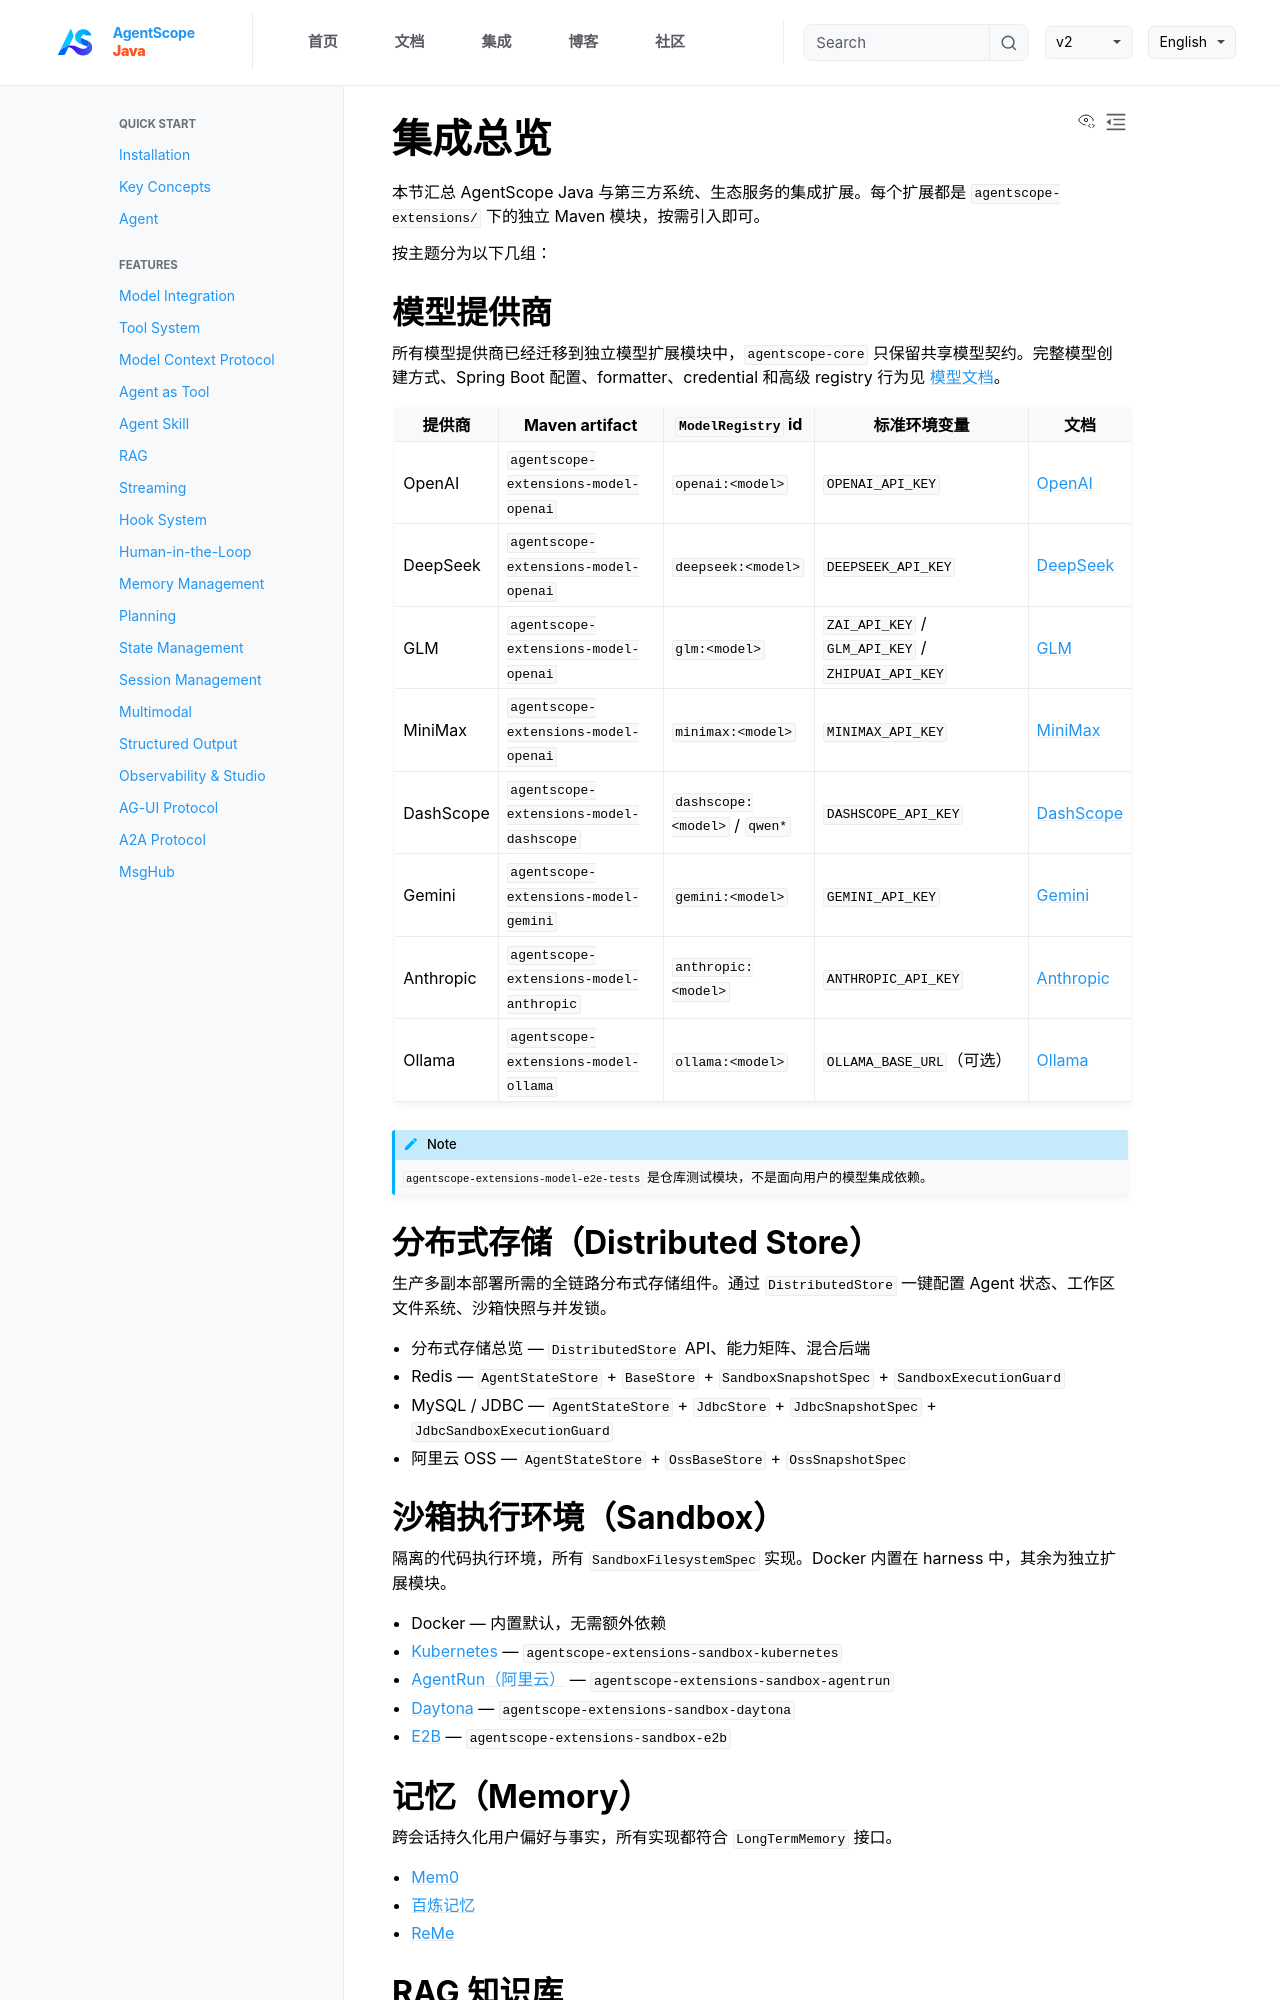

repository: lifl00001/agentscope-java · page: v2/zh/integration/overview.html · generator: jekyll

# 集成总览

本节汇总 AgentScope Java 与第三方系统、生态服务的集成扩展。每个扩展都是 `agentscope-extensions/` 下的独立 Maven 模块，按需引入即可。

按主题分为以下几组：

## 模型提供商

所有模型提供商已经迁移到独立模型扩展模块中，`agentscope-core` 只保留共享模型契约。完整模型创建方式、Spring Boot 配置、formatter、credential 和高级 registry 行为见 [模型文档](../docs/building-blocks/model.md)。

| 提供商 | Maven artifact | `ModelRegistry` id | 标准环境变量 | 文档 |
|--------|----------------|--------------------|--------------|------|
| OpenAI | `agentscope-extensions-model-openai` | `openai:<model>` | `OPENAI_API_KEY` | <a class="reference internal" href="model/openai.html">OpenAI</a> |
| DeepSeek | `agentscope-extensions-model-openai` | `deepseek:<model>` | `DEEPSEEK_API_KEY` | <a class="reference internal" href="model/deepseek.html">DeepSeek</a> |
| GLM | `agentscope-extensions-model-openai` | `glm:<model>` | `ZAI_API_KEY` / `GLM_API_KEY` / `ZHIPUAI_API_KEY` | <a class="reference internal" href="model/glm.html">GLM</a> |
| MiniMax | `agentscope-extensions-model-openai` | `minimax:<model>` | `MINIMAX_API_KEY` | <a class="reference internal" href="model/minimax.html">MiniMax</a> |
| DashScope | `agentscope-extensions-model-dashscope` | `dashscope:<model>` / `qwen*` | `DASHSCOPE_API_KEY` | <a class="reference internal" href="model/dashscope.html">DashScope</a> |
| Gemini | `agentscope-extensions-model-gemini` | `gemini:<model>` | `GEMINI_API_KEY` | <a class="reference internal" href="model/gemini.html">Gemini</a> |
| Anthropic | `agentscope-extensions-model-anthropic` | `anthropic:<model>` | `ANTHROPIC_API_KEY` | <a class="reference internal" href="model/anthropic.html">Anthropic</a> |
| Ollama | `agentscope-extensions-model-ollama` | `ollama:<model>` | `OLLAMA_BASE_URL`（可选） | <a class="reference internal" href="model/ollama.html">Ollama</a> |

```{note}
`agentscope-extensions-model-e2e-tests` 是仓库测试模块，不是面向用户的模型集成依赖。
```

## 分布式存储（Distributed Store）

生产多副本部署所需的全链路分布式存储组件。通过 `DistributedStore` 一键配置 Agent 状态、工作区文件系统、沙箱快照与并发锁。

- [分布式存储总览](distributed/index.md) — `DistributedStore` API、能力矩阵、混合后端
- [Redis](distributed/redis.md) — `AgentStateStore` + `BaseStore` + `SandboxSnapshotSpec` + `SandboxExecutionGuard`
- [MySQL / JDBC](distributed/mysql.md) — `AgentStateStore` + `JdbcStore` + `JdbcSnapshotSpec` + `JdbcSandboxExecutionGuard`
- [阿里云 OSS](distributed/oss.md) — `AgentStateStore` + `OssBaseStore` + `OssSnapshotSpec`
